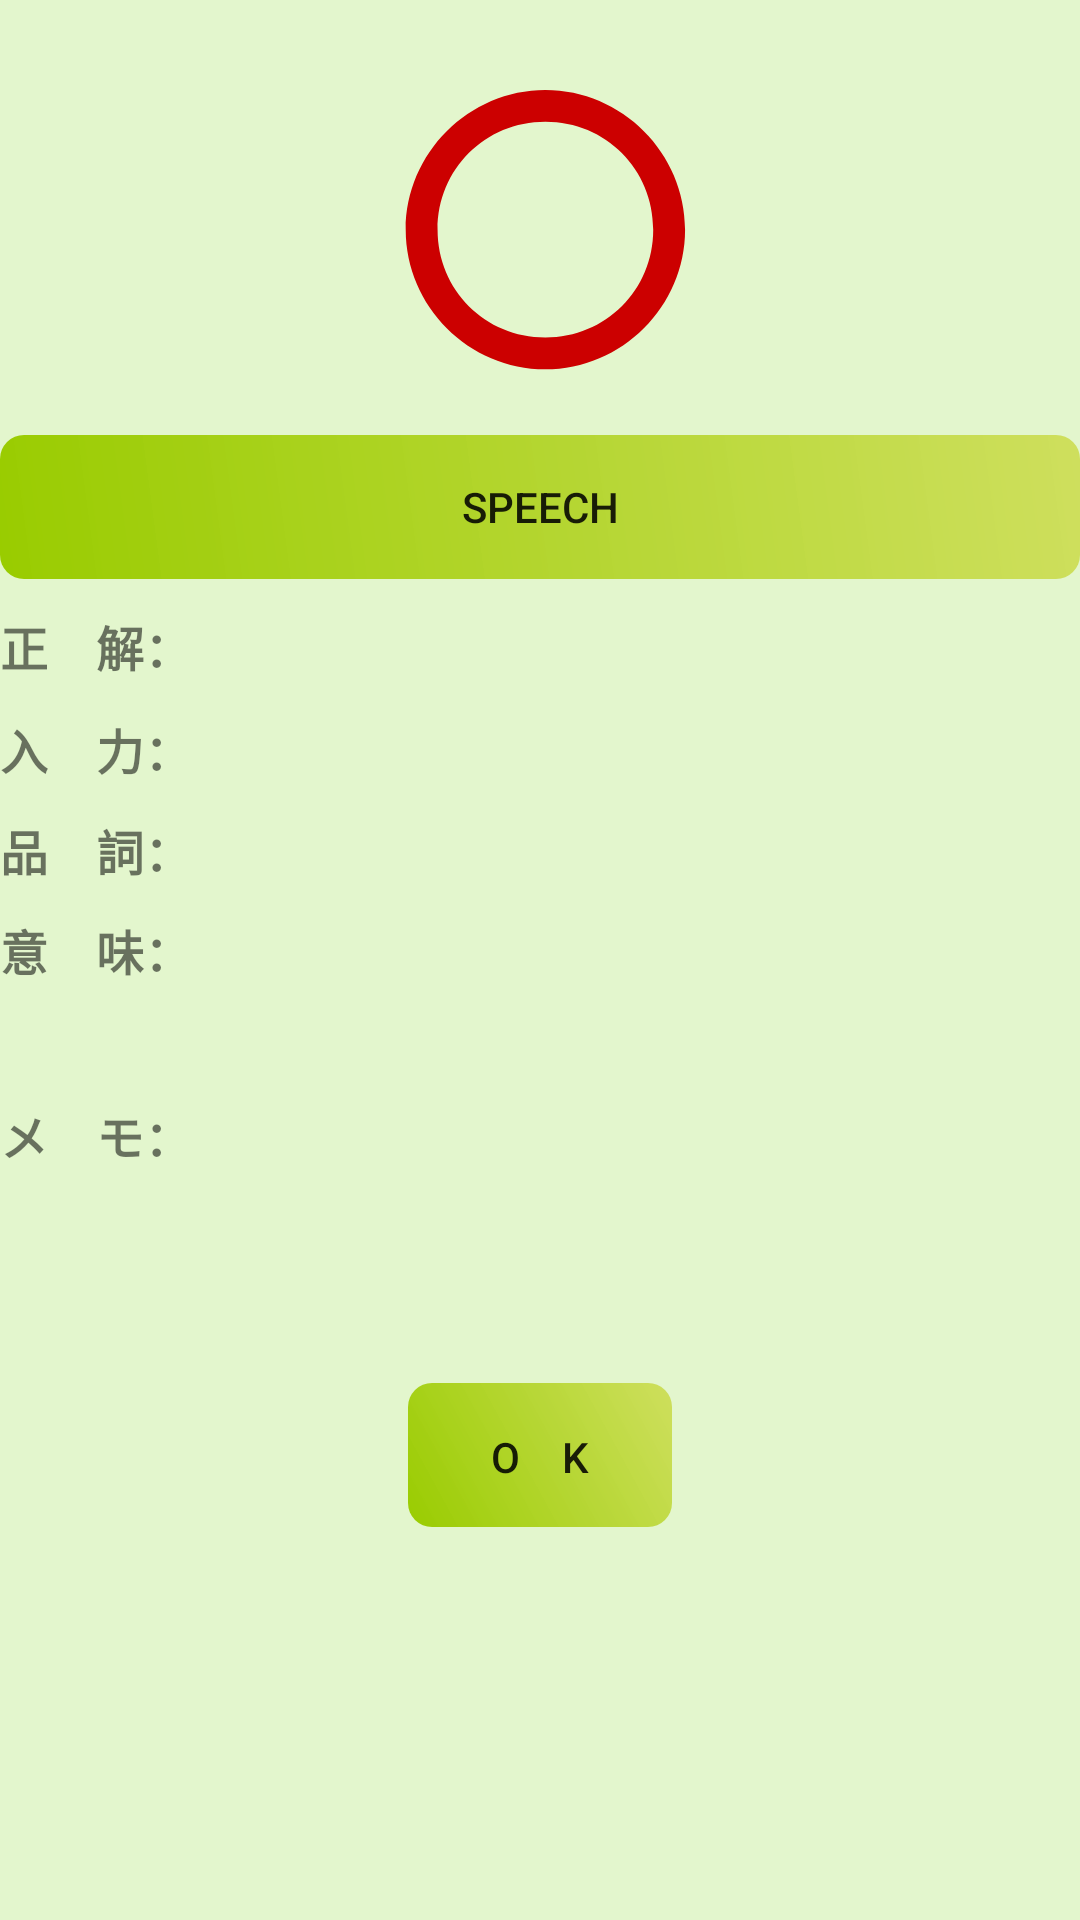

The Android layout XML behind this screen, and the referenced resources:
<!-- AndroidManifest.xml: application theme AppTheme -->
<!-- res/layout/activity_result.xml -->
<?xml version="1.0" encoding="utf-8"?>
<LinearLayout xmlns:android="http://schemas.android.com/apk/res/android"
    android:id="@+id/layResultView"
    android:layout_width="match_parent"
    android:layout_height="match_parent"
    android:layout_weight="1"
    android:background="#E3F6CD"
    android:orientation="vertical">

    <ScrollView
        android:layout_width="match_parent"
        android:layout_height="match_parent">

        <LinearLayout
            android:layout_width="match_parent"
            android:layout_height="wrap_content"
            android:orientation="vertical">

            <TextView
                android:id="@+id/txtResult"
                android:layout_width="match_parent"
                android:layout_height="wrap_content"
                android:gravity="center"
                android:text="〇"
                android:textColor="@android:color/holo_red_dark"
                android:textSize="100dp"
                android:textStyle="bold" />

            <Button
                android:id="@+id/btnResultSpeech"
                android:layout_width="match_parent"
                android:layout_height="wrap_content"
                android:background="@drawable/button_next"
                android:text="SPEECH" />

            <LinearLayout
                android:layout_width="match_parent"
                android:layout_height="wrap_content"
                android:layout_marginTop="10dp"
                android:orientation="horizontal">

                <TextView
                    android:id="@+id/textView4"
                    android:layout_width="wrap_content"
                    android:layout_height="wrap_content"
                    android:text="正　解："
                    android:textSize="16dp"
                    android:textStyle="bold" />

                <TextView
                    android:id="@+id/txtResultAnswer"
                    android:layout_width="match_parent"
                    android:layout_height="wrap_content"
                    android:gravity="center"
                    android:textSize="18sp" />
            </LinearLayout>

            <LinearLayout
                android:layout_width="match_parent"
                android:layout_height="wrap_content"
                android:layout_marginTop="10dp"
                android:orientation="horizontal">

                <TextView
                    android:id="@+id/textView6"
                    android:layout_width="wrap_content"
                    android:layout_height="wrap_content"
                    android:text="入　力："
                    android:textSize="16dp"
                    android:textStyle="bold" />

                <TextView
                    android:id="@+id/txtResultInput"
                    android:layout_width="match_parent"
                    android:layout_height="wrap_content"
                    android:gravity="center"
                    android:textSize="18sp" />
            </LinearLayout>

            <LinearLayout
                android:layout_width="match_parent"
                android:layout_height="wrap_content"
                android:layout_marginTop="10dp"
                android:orientation="horizontal">

                <TextView
                    android:id="@+id/txtResultTypeTitle"
                    android:layout_width="wrap_content"
                    android:layout_height="wrap_content"
                    android:text="品　詞："
                    android:textSize="16sp"
                    android:textStyle="bold" />

                <TextView
                    android:id="@+id/txtResultType"
                    android:layout_width="match_parent"
                    android:layout_height="wrap_content"
                    android:layout_weight="1" />
            </LinearLayout>

            <LinearLayout
                android:layout_width="match_parent"
                android:layout_height="wrap_content"
                android:layout_marginTop="10dp"
                android:orientation="horizontal">

                <TextView
                    android:id="@+id/txtResultMeanTitle"
                    android:layout_width="wrap_content"
                    android:layout_height="wrap_content"
                    android:text="意　味："
                    android:textSize="16sp"
                    android:textStyle="bold" />

                <TextView
                    android:id="@+id/txtResultMean"
                    android:layout_width="match_parent"
                    android:layout_height="wrap_content"
                    android:lines="3"
                    android:scrollbars="vertical"
                    android:singleLine="false" />

            </LinearLayout>

            <LinearLayout
                android:layout_width="match_parent"
                android:layout_height="wrap_content"
                android:layout_marginTop="10dp"
                android:orientation="horizontal">

                <TextView
                    android:id="@+id/txtResultMemoTitle"
                    android:layout_width="wrap_content"
                    android:layout_height="wrap_content"
                    android:text="メ　モ："
                    android:textSize="16sp"
                    android:textStyle="bold" />

                <TextView
                    android:id="@+id/txtResultMemo01"
                    android:layout_width="match_parent"
                    android:layout_height="wrap_content"
                    android:gravity="top"
                    android:lines="5"
                    android:scrollbars="vertical"
                    android:textSize="14sp"
                    android:textStyle="normal" />

            </LinearLayout>

            <Button
                android:id="@+id/btnOK"
                android:layout_width="wrap_content"
                android:layout_height="wrap_content"
                android:layout_gravity="center"
                android:layout_marginTop="10dp"
                android:background="@drawable/button_next"
                android:text="O　K" />
        </LinearLayout>
    </ScrollView>

</LinearLayout>
<!-- resources referenced by this layout -->
<resources>
  <!-- drawable button_next (drawable) -->
  <?xml version="1.0" encoding="utf-8"?>
  <shape xmlns:android="http://schemas.android.com/apk/res/android"
      android:shape="rectangle">
      <gradient
          android:startColor="#FF99CC00"
          android:endColor="#EECCDD55"
          android:angle="45"/>
      <padding android:left="7dp"
          android:top="7dp"
          android:right="7dp"
          android:bottom="7dp" />
      <corners android:radius="8dp" />
  </shape>
  <style name="AppTheme" parent="Theme.AppCompat.Light.DarkActionBar">
          
          <item name="colorPrimary">@color/colorPrimary</item>
          <item name="colorPrimaryDark">@color/colorPrimaryDark</item>
          <item name="colorAccent">@color/colorAccent</item>
      </style>
  <!-- not gathered from this repository: default colours our renderer supplied (Android Studio template values) -->
  <color name="colorPrimary">#FF6200EE</color>
  <color name="colorPrimaryDark">#FF3700B3</color>
  <color name="colorAccent">#FF03DAC5</color>
</resources>
